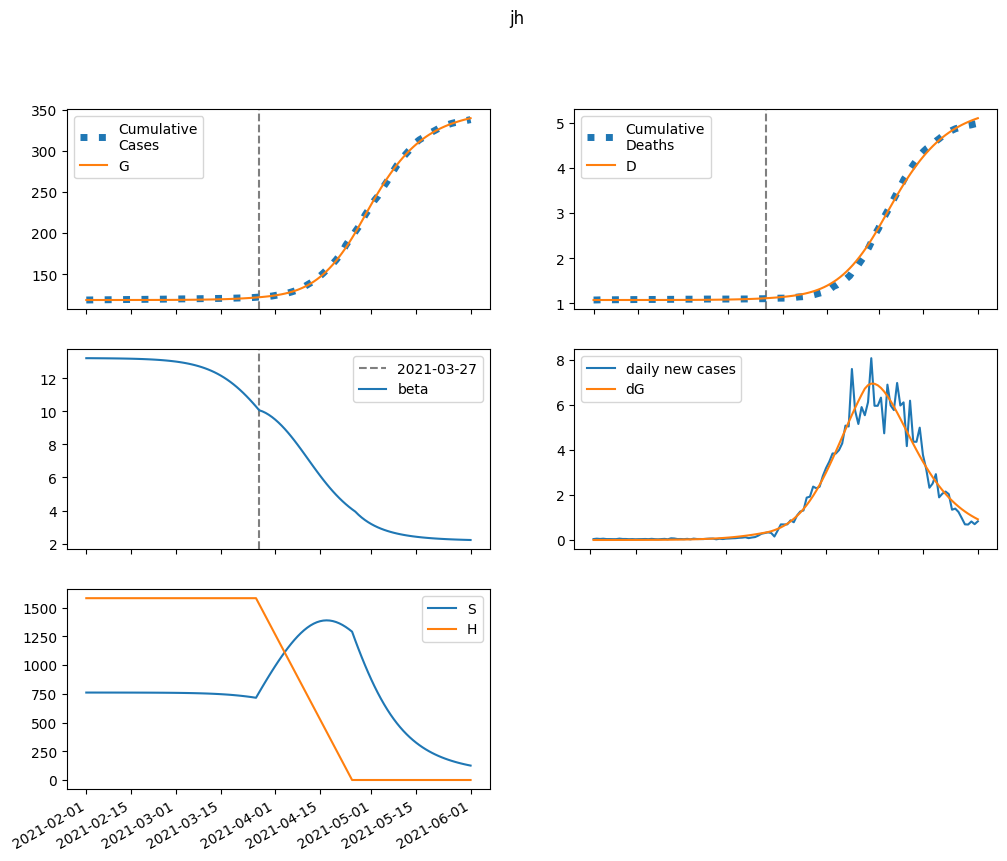

Data behind this chart, as committed beside it:
series, 2021-02-01, 2021-02-02, 2021-02-03, 2021-02-04, 2021-02-05, 2021-02-06, 2021-02-07, 2021-02-08, 2021-02-09, 2021-02-10, 2021-02-11, 2021-02-12, 2021-02-13, 2021-02-14, 2021-02-15, 2021-02-16, 2021-02-17, 2021-02-18, 2021-02-19, 2021-02-20, 2021-02-21, 2021-02-22, 2021-02-23
S, 760556, 760539, 760522, 760506, 760489, 760470, 760449, 760426, 760399, 760369, 760336, 760297, 760254, 760206, 760150, 760088, 760017, 759937, 759846, 759744, 759628, 759497, 759349
E, 0.0, 17.59, 30.21, 40.29, 49.27, 57.99, 67, 76.7, 87.36, 99.23, 112.5, 127.5, 144.5, 163.6, 185.2, 209.6, 237.2, 268.5, 303.8, 343.7, 388.8, 439.7, 497.3
I, 5.859, 3.521, 2.483, 2.123, 2.117, 2.301, 2.593, 2.957, 3.378, 3.854, 4.388, 4.986, 5.659, 6.417, 7.271, 8.236, 9.325, 10.56, 11.95, 13.52, 15.3, 17.31, 19.58
A, 51.88, 49.78, 51.03, 54.55, 59.8, 66.49, 74.53, 83.91, 94.7, 107, 121, 137, 155, 175.5, 198.6, 224.8, 254.5, 288.1, 326.1, 369.1, 417.7, 472.7, 535
IH, 0.0, 1.166, 1.292, 1.149, 1.004, 0.9302, 0.9292, 0.9869, 1.089, 1.224, 1.387, 1.576, 1.791, 2.034, 2.308, 2.616, 2.965, 3.358, 3.802, 4.305, 4.872, 5.514, 6.239
IN, 1.172, 2.247, 2.765, 3.033, 3.206, 3.364, 3.546, 3.771, 4.051, 4.391, 4.798, 5.279, 5.839, 6.488, 7.234, 8.09, 9.067, 10.18, 11.45, 12.89, 14.53, 16.39, 18.49
D, 1072, 1072, 1072, 1072, 1072, 1072, 1072, 1072, 1072, 1072, 1072, 1072, 1072, 1072, 1072, 1072, 1072, 1072, 1073, 1073, 1073, 1073, 1073
R, 0.0, 2.189, 4.937, 7.837, 10.83, 13.99, 17.39, 21.13, 25.3, 29.97, 35.23, 41.17, 47.88, 55.46, 64.04, 73.75, 84.73, 97.15, 111.2, 127.1, 145.1, 165.5, 188.5
G, 118692, 118692, 118692, 118693, 118694, 118695, 118696, 118697, 118699, 118701, 118703, 118705, 118708, 118711, 118714, 118718, 118723, 118728, 118733, 118740, 118747, 118755, 118764
H, 1581366, 1581366, 1581366, 1581366, 1581366, 1581366, 1581366, 1581366, 1581366, 1581366, 1581366, 1581366, 1581366, 1581366, 1581366, 1581366, 1581366, 1581366, 1581366, 1581366, 1581366, 1581366, 1581366
beta, 13.21, 13.21, 13.21, 13.21, 13.21, 13.21, 13.21, 13.21, 13.2, 13.2, 13.2, 13.19, 13.19, 13.19, 13.18, 13.18, 13.17, 13.17, 13.16, 13.15, 13.14, 13.13, 13.12
